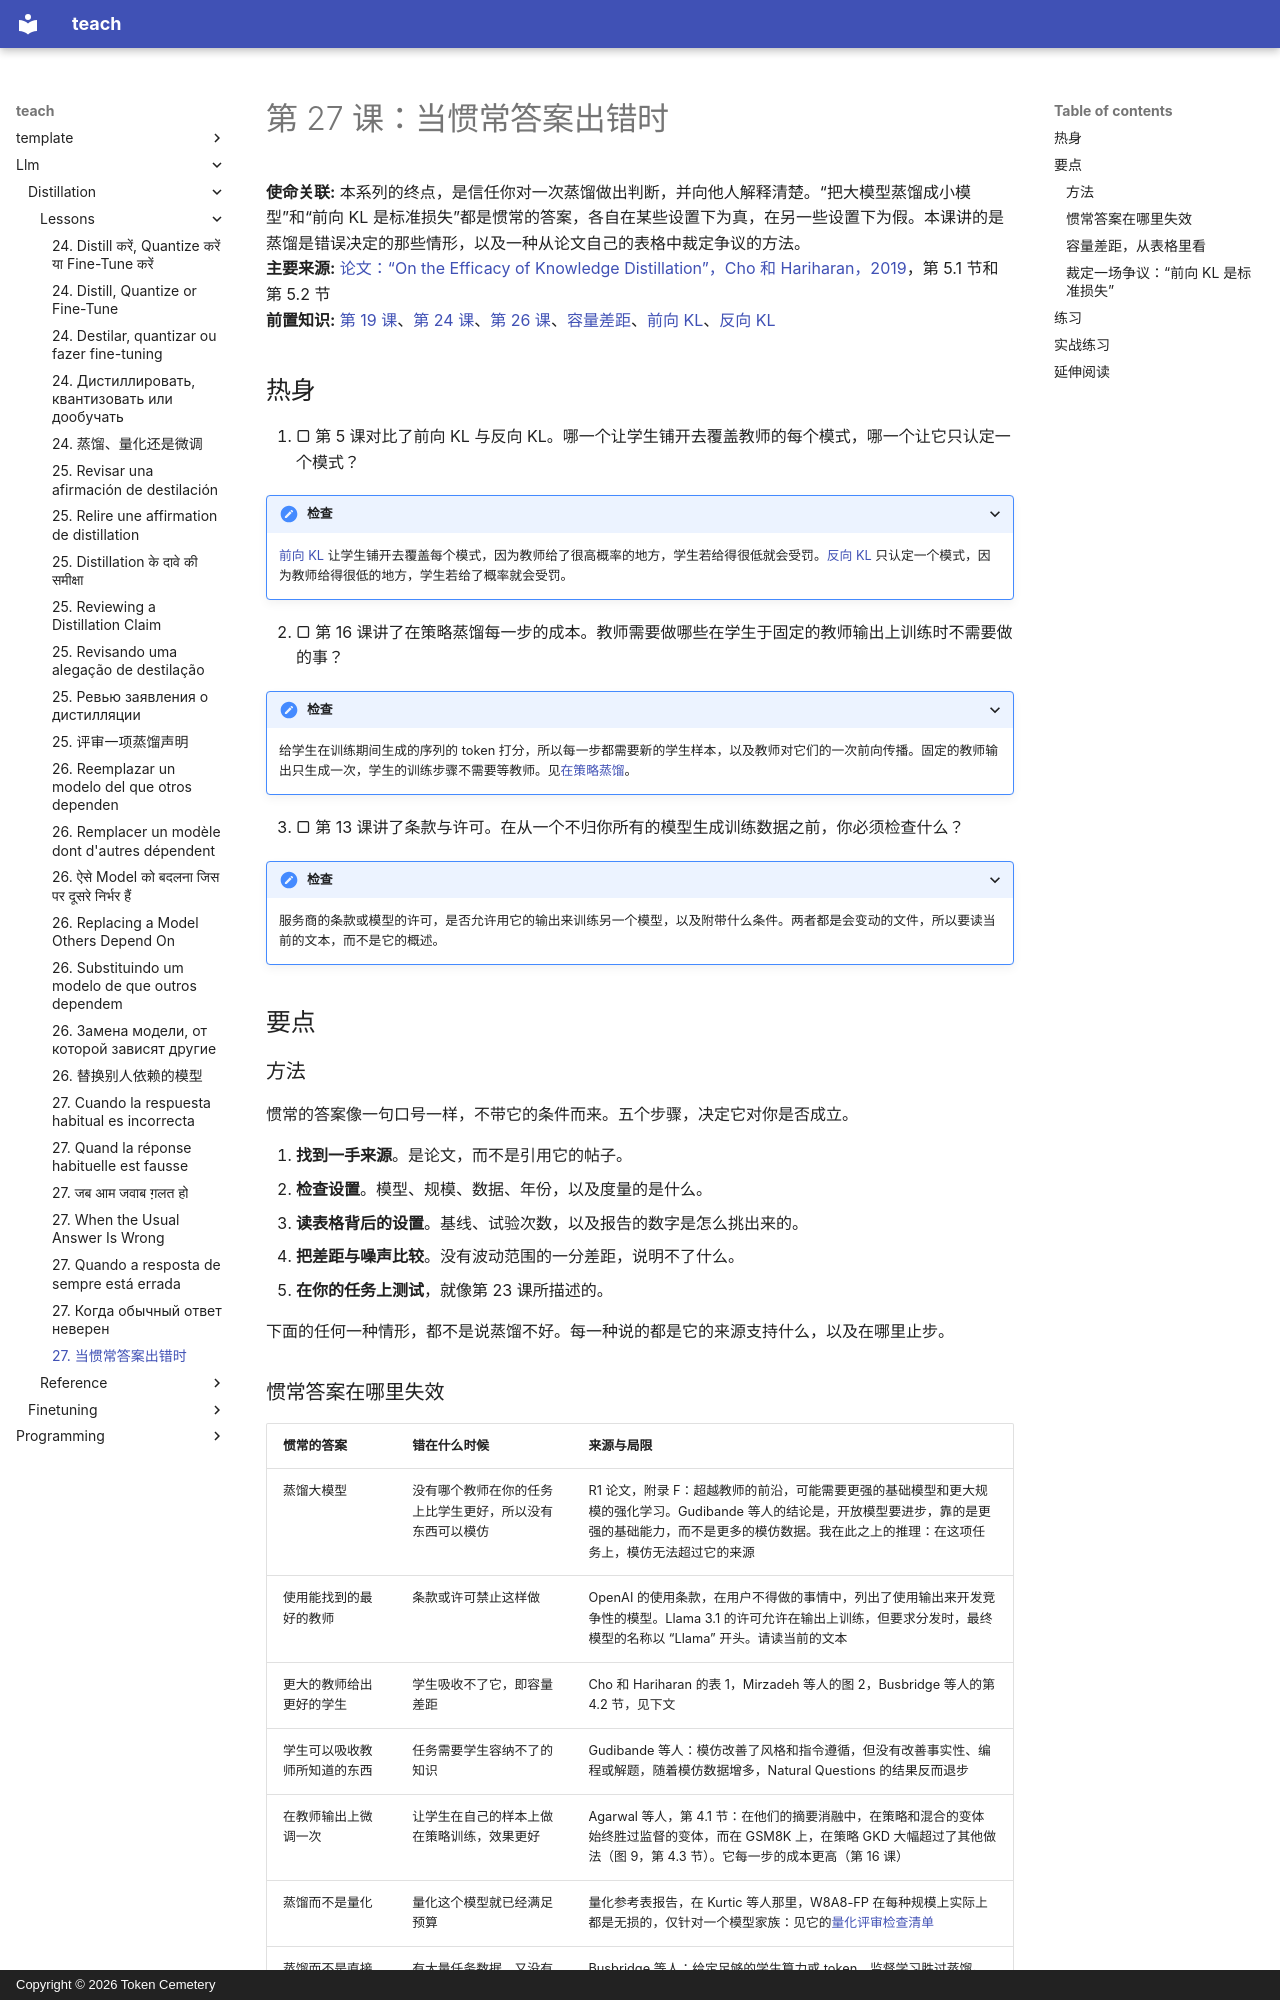

repository: TokenCemetery/teach · page: llm/distillation/lessons/0027-when-the-usual-answer-is-wrong.zh/index.html · generator: mkdocs · copyright: Copyright © 2026 Token Cemetery

---
title: "27. 当惯常答案出错时"
description: "识别蒸馏何时是错误的决定，并从一手来源来裁定有争议的声明"
type: lesson
---

# 第 27 课：当惯常答案出错时

**使命关联:** 本系列的终点，是信任你对一次蒸馏做出判断，并向他人解释清楚。“把大模型蒸馏成小模型”和“前向 KL 是标准损失”都是惯常的答案，各自在某些设置下为真，在另一些设置下为假。本课讲的是蒸馏是错误决定的那些情形，以及一种从论文自己的表格中裁定争议的方法。
**主要来源:** [论文：“On the Efficacy of Knowledge Distillation”，Cho 和 Hariharan，2019](https://arxiv.org/abs/1910.01348)，第 5.1 节和第 5.2 节
**前置知识:** [第 19 课](0019-capacity-gap-and-hidden-traits.md)、[第 24 课](0024-distill-quantize-or-fine-tune.md)、[第 26 课](0026-replacing-a-model-others-depend-on.md)、[容量差距](../GLOSSARY.md)、[前向 KL](../GLOSSARY.md)、[反向 KL](../GLOSSARY.md)

## 热身

1. ▢ 第 5 课对比了前向 KL 与反向 KL。哪一个让学生铺开去覆盖教师的每个模式，哪一个让它只认定一个模式？

<details markdown="1"><summary>检查</summary>

[前向 KL](../GLOSSARY.md) 让学生铺开去覆盖每个模式，因为教师给了很高概率的地方，学生若给得很低就会受罚。[反向 KL](../GLOSSARY.md) 只认定一个模式，因为教师给得很低的地方，学生若给了概率就会受罚。

</details>

2. ▢ 第 16 课讲了在策略蒸馏每一步的成本。教师需要做哪些在学生于固定的教师输出上训练时不需要做的事？

<details markdown="1"><summary>检查</summary>

给学生在训练期间生成的序列的 token 打分，所以每一步都需要新的学生样本，以及教师对它们的一次前向传播。固定的教师输出只生成一次，学生的训练步骤不需要等教师。见[在策略蒸馏](../GLOSSARY.md)。

</details>

3. ▢ 第 13 课讲了条款与许可。在从一个不归你所有的模型生成训练数据之前，你必须检查什么？

<details markdown="1"><summary>检查</summary>

服务商的条款或模型的许可，是否允许用它的输出来训练另一个模型，以及附带什么条件。两者都是会变动的文件，所以要读当前的文本，而不是它的概述。

</details>

## 要点

### 方法

惯常的答案像一句口号一样，不带它的条件而来。五个步骤，决定它对你是否成立。

1. **找到一手来源**。是论文，而不是引用它的帖子。
2. **检查设置**。模型、规模、数据、年份，以及度量的是什么。
3. **读表格背后的设置**。基线、试验次数，以及报告的数字是怎么挑出来的。
4. **把差距与噪声比较**。没有波动范围的一分差距，说明不了什么。
5. **在你的任务上测试**，就像第 23 课所描述的。

下面的任何一种情形，都不是说蒸馏不好。每一种说的都是它的来源支持什么，以及在哪里止步。
